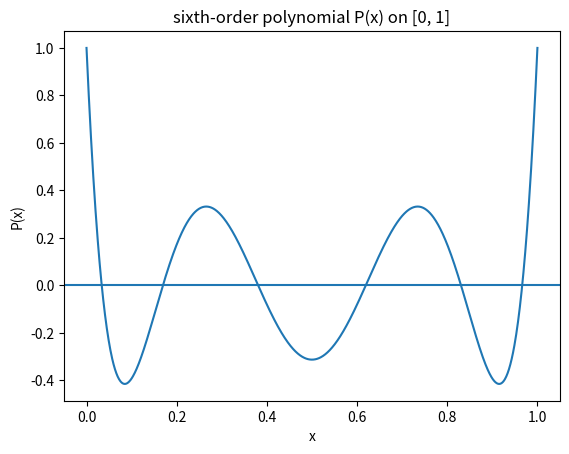

The matplotlib source for this figure:
import math
import numpy as np
import matplotlib.pyplot as plt


def P(x):
    # defining the polynomial
    return (
        924*x**6
        - 2772*x**5
        + 3150*x**4
        - 1680*x**3
        + 420*x**2
        - 42*x
        + 1
    )


def dP(x):
    # defining the derivative of the polynomial
    return (
        5544*x**5
        - 13860*x**4
        + 12600*x**3
        - 5040*x**2
        + 840*x
        - 42
    )


def newtons_method(x0, tol=1e-12, max_iter=10000):
    """
    solving P(x) = 0 using Newton's method.

    starting from initial guess x0.
    stopping when successive updates are smaller than tol.
    """

    # setting the initial guess
    x = x0

    # iterating until convergence
    for _ in range(max_iter):
        fx = P(x)
        dfx = dP(x)

        # stopping if derivative is too small
        if abs(dfx) < 1e-14:
            return None

        x_new = x - fx / dfx

        # checking convergence
        if abs(x_new - x) < tol:
            return x_new

        x = x_new

    return None


# running the script when executed directly
if __name__ == "__main__":
    # creating points for plotting
    x_plot = np.linspace(0.0, 1.0, 1000)
    y_plot = P(x_plot)

    # plotting the polynomial for inspection
    plt.figure()
    plt.plot(x_plot, y_plot)
    plt.axhline(0.0)
    plt.xlabel("x")
    plt.ylabel("P(x)")
    plt.title("sixth-order polynomial P(x) on [0, 1]")
    plt.show()

    # setting initial guesses near each root
    initial_guesses = [0.05, 0.15, 0.35, 0.55, 0.75, 0.95]
    roots = []

    # running Newton's method from each guess
    for x0 in initial_guesses:
        root = newtons_method(x0)
        if root is not None:
            roots.append(root)

    # removing duplicates caused by nearby guesses
    roots = np.array(roots)
    roots = np.unique(np.round(roots, 12))

    # printing results
    print("\nroots of P(x) using Newton's method:\n")
    for r in roots:
        print(f"{r:.10f}")
